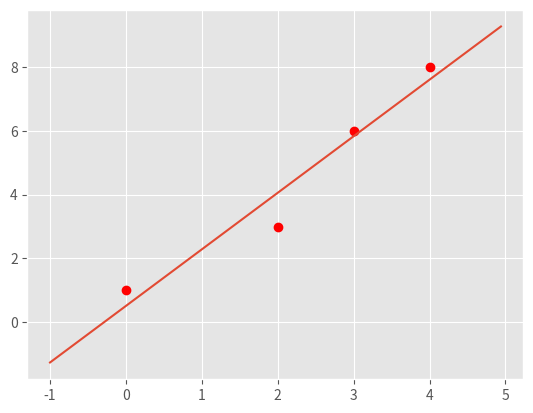
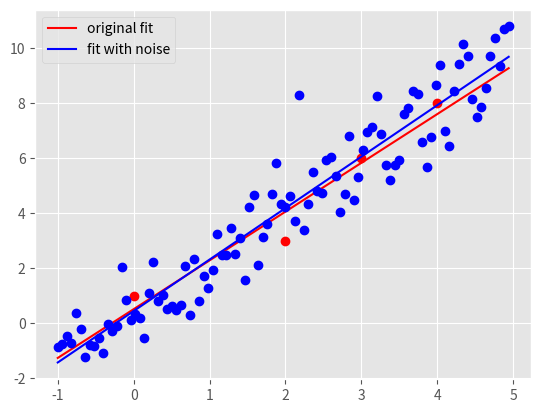

Write the Python code that produced these figures, in order.
"""
Start file for hw1pr2 of Big Data Summer 2017

Before attemping the problem, please familiarize with pandas and numpy
libraries. Tutorials can be found online:
http://pandas.pydata.org/pandas-docs/stable/tutorials.html
https://docs.scipy.org/doc/numpy-dev/user/quickstart.html

This file only has one part: the main driver.

First, fill in the solution you obtained from part (a) in part (c) of the
main driver to generate plot for part (c).

Please COMMENT OUT part(d) in main driver before you finish that step.
Otherwise, you won't be able to run the program because of errors.

Note:
1. You must finish the first two parts (math part) of this problem before
   attempting the coding part.

2. Please read the instructions and hints carefully, and use the name of the
variables we provided, otherwise, the function may not work.

3. Placeholder values are given for the variables needed, they need to be
   replaced with your own code

3. Remember to comment out the TODO comment after you finish each part.
"""


import pandas as pd
import numpy as np
import matplotlib.pyplot as plt
import time


###########################################
#	    	Main Driver Function       	  #
###########################################


if __name__ == '__main__':

	# =============part c: Plot data and the optimal linear fit=================
	# NOTE: to finish this part, you need to finish the part(a) of this part
	# 		first

	# load the four data points of tihs problem
	X = np.array([0, 2, 3, 4])
	y = np.array([1, 3, 6, 8])

	# plot four data points on the plot
	plt.style.use('ggplot')
	plt.plot(X, y, 'ro')


	# TODO: replace the m_opt and b_opt with the solution you obtained from
	# 		part (a), note that y = mx + b
	"*** YOUR CODE HERE ***"
	m_opt = 62/35
	b_opt = 18/35
	"*** END YOUR CODE HERE ***"


	# TODO: generate 100 points along the line of optimal linear fit.

	# HINT:
	#	1) Use np.linspace to get the x-coordinate of 100 points
	#	2) Calculate the y-coordinate of those 100 points with the m_opt and
	#	   b_opt, remember y = mx+b.
	#	3) Use a.reshape(-1,1), where a is a np.array, to reshape the array
	#	   to appropraite shape for generating plot

	X_space = []
	y_space = []
	"*** YOUR CODE HERE ***"
	X_space = np.linspace(-1, 5, 100, False).reshape(-1,1)
	y_space = ((m_opt * X_space) + b_opt).reshape(-1,1)
	"*** END YOUR CODE HERE ***"

	# plot the optimal learn fit you obtained and save it to your current
	# folder
	plt.plot(X_space, y_space)
	plt.savefig('hw1pr2c.png', format='png')
	plt.close()




	# =============part d: Optimal linear fit with random data points=================

	# variables to start with
	mu, sigma, sampleSize = 0, 1, 100

	# TODO: Generate white Gaussian noise
	# HINT: Use np.random.normal to generate noise

	noise = []
	"*** YOUR CODE HERE ***"
	# I looked at the solution for this line specifically bc my graph, 
	# specifically the randomization looked funky because I didn't have 
	# the reshaping of noise. 
	noise = np.random.normal(mu, sigma, sampleSize).reshape(-1,1)
	"*** END YOUR CODE HERE ***"

	# TODO: generate y-coordinate of the 100 points with noise

	# HINT:
	#	1) Use X_space created in the part (c) above as the x-coordinates
	#	2) In this case, y = mx + b + noise

	y_space_rand = np.zeros(len(X_space))
	"*** YOUR CODE HERE ***"
	y_space_rand = ((m_opt * X_space) + b_opt) + noise
	print(y_space.size, noise.size, y_space_rand.size)
	"*** END YOUR CODE HERE ***"


	# TODO: calculate the new parameters for optimal linear fit using the
	#		100 new points generated above

	# HINT:
	#	1) Use np.ones_like to create a column of 1
	#	2) Use np.hstack to stack column of ones on X_space to create
	#	   X_space_stacked
	#	3) Use np.linalg.solve to solve W_opt following the normal equation:
	#	   X.T * X * W_opt = X.T * y


	X_space_stacked = np.hstack((np.ones_like(y_space), X_space))	
	W_opt = None
	"*** YOUR CODE HERE ***"
	W_opt = np.linalg.solve(np.transpose(X_space_stacked) @ X_space_stacked, \
		np.transpose(X_space_stacked) @ y_space_rand)
	"*** END YOUR CODE HERE ***"

	# get the new m, and new b from W_opt obtained above
	b_rand_opt, m_rand_opt = W_opt.item(0), W_opt.item(1)

	# TODO: Generate the y-coordinate of 100 points with the new parameters
	#		obtained

	# HINT:
	#	1) Use X_space for x-coordinates (same)
	#	2) y = mx + b
	#	3) Make sure the array is in appropraite shape using a.reshape(-1,1)

	y_pred_rand = []
	"*** YOUR CODE HERE ***"
	y_pred_rand = ((m_rand_opt * X_space) + b_rand_opt).reshape(-1,1)

	"*** END YOUR CODE HERE ***"

	# generate plot
	# plot original data points and line
	plt.plot(X, y, 'ro')
	orig_plot, = plt.plot(X_space, y_space, 'r')

	# plot the generated 100 points with white gaussian noise and the new line
	plt.plot(X_space, y_space_rand, 'bo')
	rand_plot, = plt.plot(X_space, y_pred_rand, 'b')

	# set up legend and save the plot to the current folder
	plt.legend((orig_plot, rand_plot), \
		('original fit', 'fit with noise'), loc = 'best')
	plt.savefig('hw1pr2d.png', format='png')
	plt.close()
